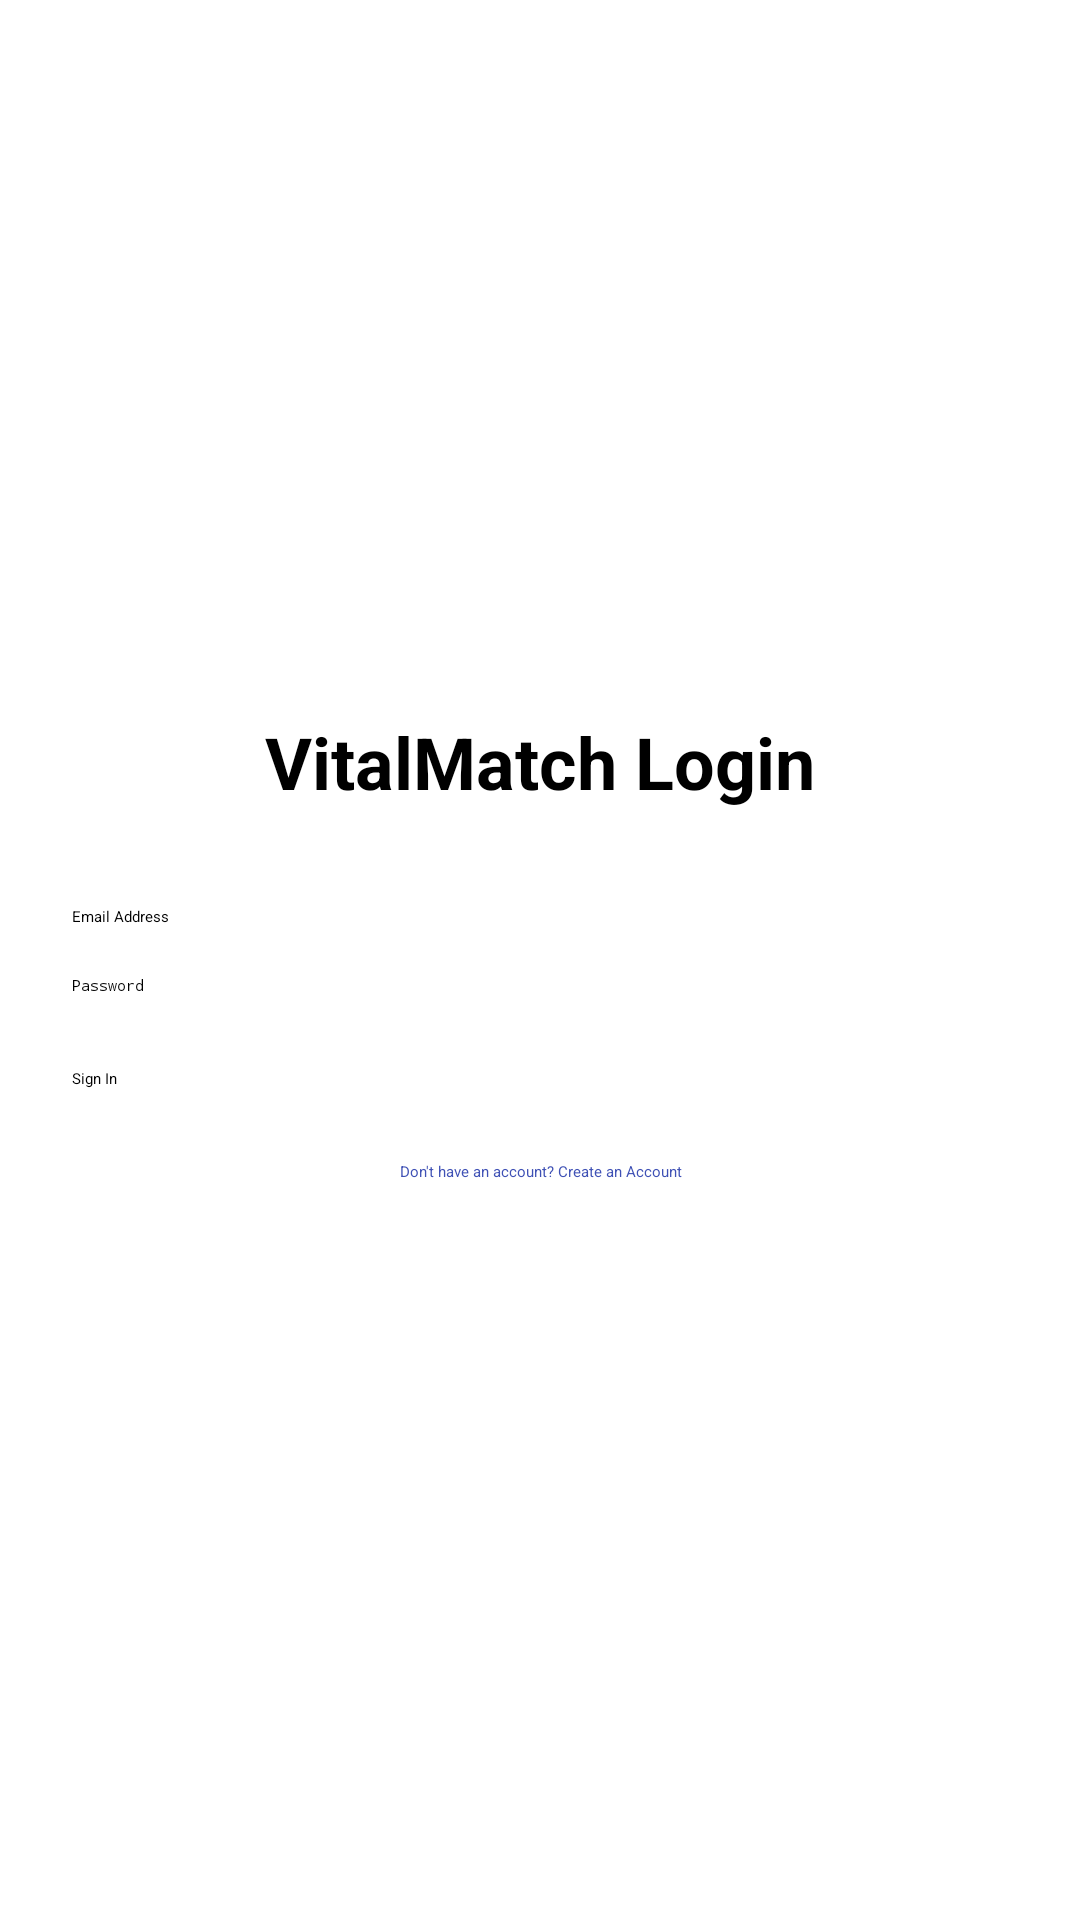

The Android layout XML behind this screen, and the referenced resources:
<!-- AndroidManifest.xml: application theme Theme.VitalMatch_Web -->
<!-- res/layout/activity_login.xml -->
<?xml version="1.0" encoding="utf-8"?>
<LinearLayout xmlns:android="http://schemas.android.com/apk/res/android"
    android:layout_width="match_parent"
    android:layout_height="match_parent"
    android:orientation="vertical"
    android:padding="24dp"
    android:gravity="center">

    <TextView
        android:layout_width="match_parent"
        android:layout_height="wrap_content"
        android:text="VitalMatch Login"
        android:textSize="24sp"
        android:textStyle="bold"
        android:textAlignment="center"
        android:layout_marginBottom="32dp" />

    <EditText
        android:id="@+id/etEmail"
        android:layout_width="match_parent"
        android:layout_height="wrap_content"
        android:hint="Email Address"
        android:inputType="textEmailAddress"
        android:layout_marginBottom="16dp" />

    <EditText
        android:id="@+id/etPassword"
        android:layout_width="match_parent"
        android:layout_height="wrap_content"
        android:hint="Password"
        android:inputType="textPassword"
        android:layout_marginBottom="24dp" />

    <Button
        android:id="@+id/btnLogin"
        android:layout_width="match_parent"
        android:layout_height="wrap_content"
        android:text="Sign In" />

    <TextView
        android:id="@+id/tvRegister"
        android:layout_width="match_parent"
        android:layout_height="wrap_content"
        android:text="Don't have an account? Create an Account"
        android:textAlignment="center"
        android:textColor="#3F51B5"
        android:layout_marginTop="16dp"
        android:padding="8dp" />

</LinearLayout>
<!-- resources referenced by this layout -->
<resources>

</resources>
